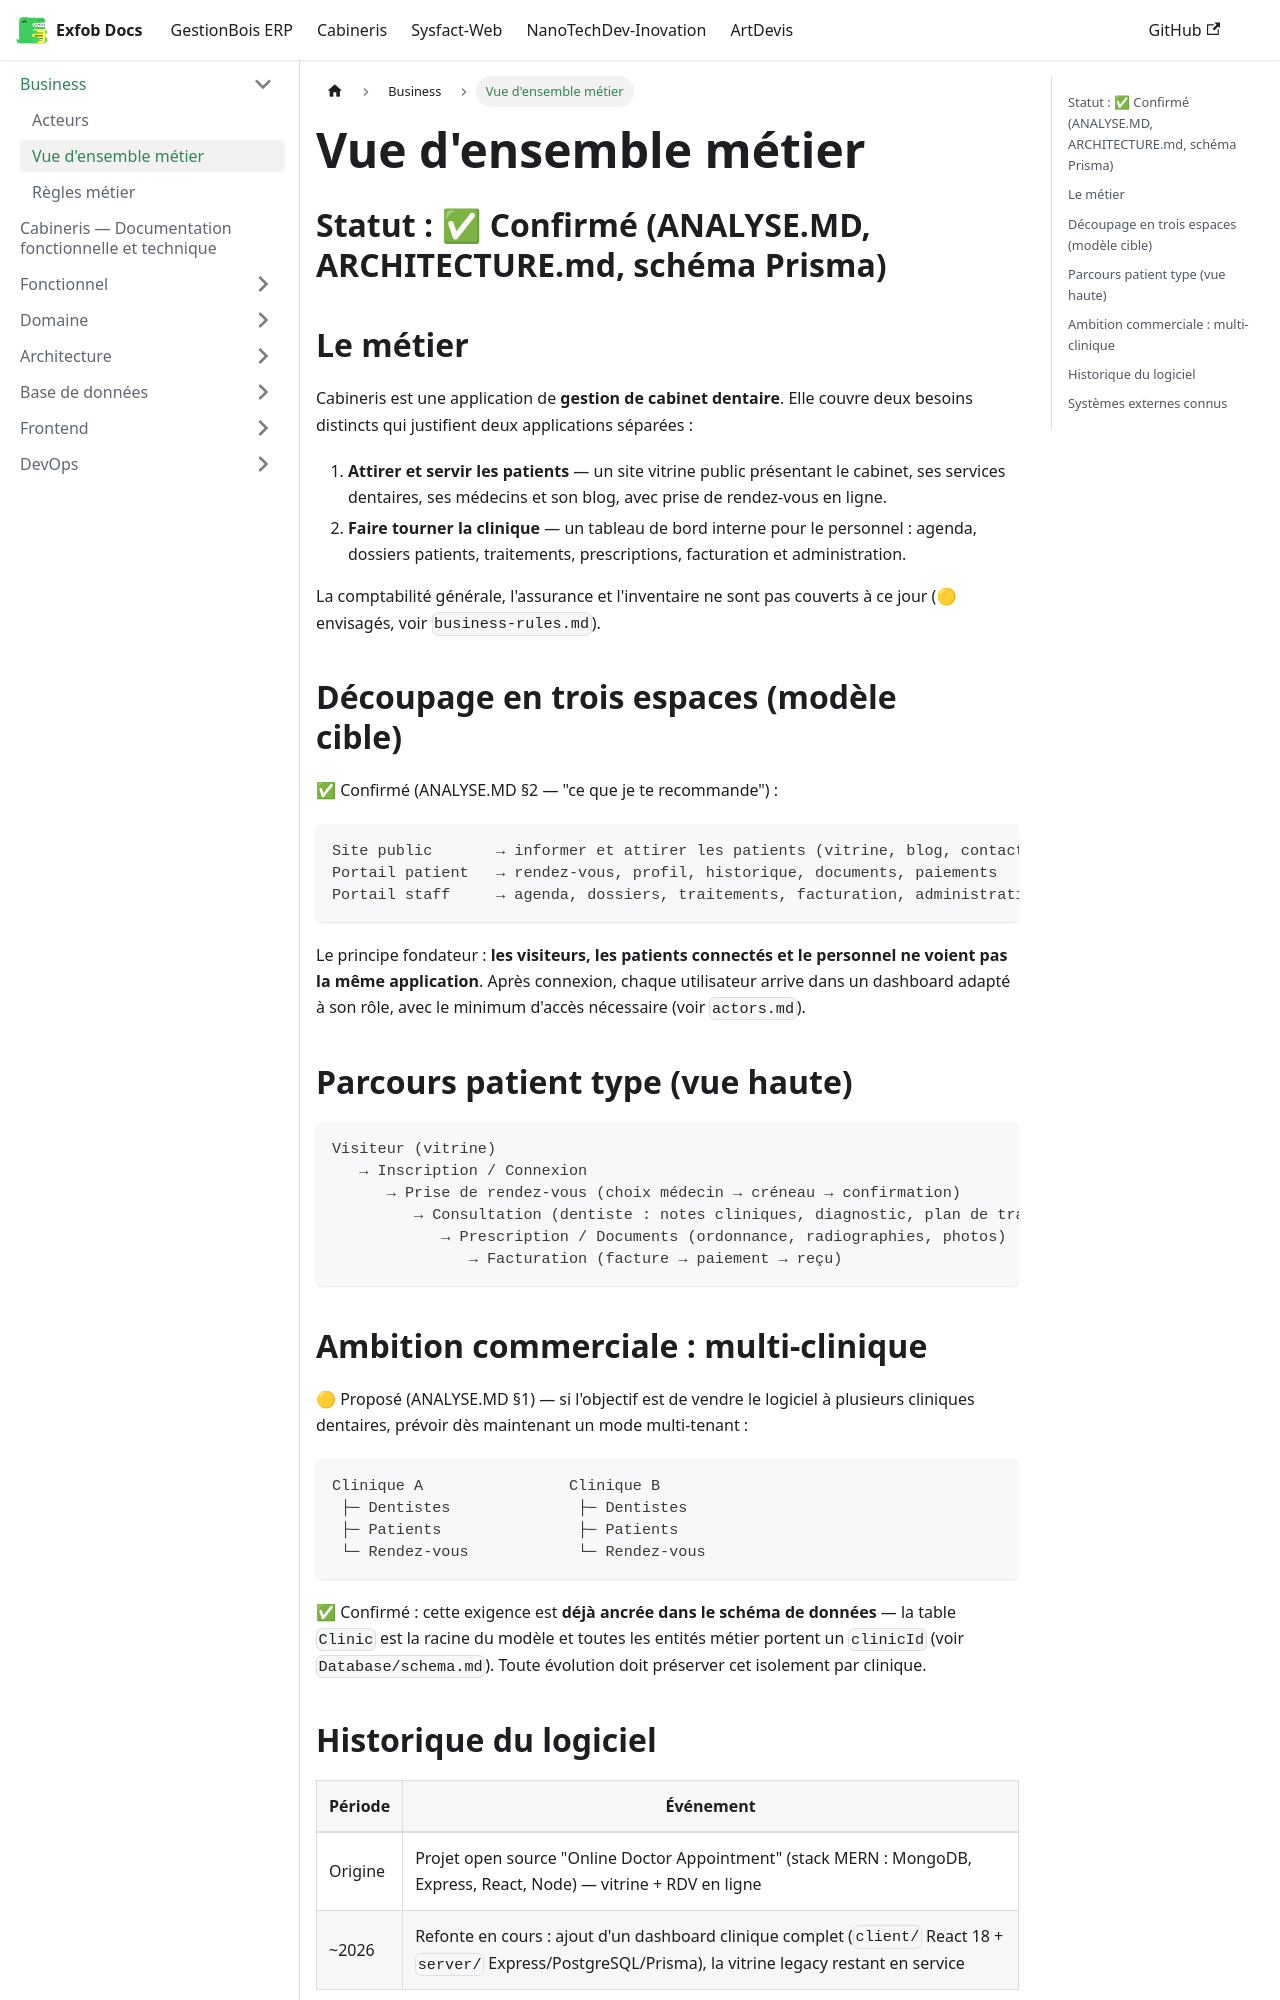

repository: CamertechDev/nanotech-docs · page: cabineris/Business/business-overview/index.html · generator: docusaurus

# Vue d'ensemble métier

## Statut : ✅ Confirmé (ANALYSE.MD, ARCHITECTURE.md, schéma Prisma)

## Le métier

Cabineris est une application de **gestion de cabinet dentaire**. Elle couvre deux besoins
distincts qui justifient deux applications séparées :

1. **Attirer et servir les patients** — un site vitrine public présentant le cabinet, ses
   services dentaires, ses médecins et son blog, avec prise de rendez-vous en ligne.
2. **Faire tourner la clinique** — un tableau de bord interne pour le personnel : agenda,
   dossiers patients, traitements, prescriptions, facturation et administration.

La comptabilité générale, l'assurance et l'inventaire ne sont pas couverts à ce jour
(🟡 envisagés, voir `business-rules.md`).

## Découpage en trois espaces (modèle cible)

✅ Confirmé (ANALYSE.MD §2 — "ce que je te recommande") :

```
Site public       → informer et attirer les patients (vitrine, blog, contact, prise de RDV)
Portail patient   → rendez-vous, profil, historique, documents, paiements
Portail staff     → agenda, dossiers, traitements, facturation, administration
```

Le principe fondateur : **les visiteurs, les patients connectés et le personnel ne voient
pas la même application**. Après connexion, chaque utilisateur arrive dans un dashboard
adapté à son rôle, avec le minimum d'accès nécessaire (voir `actors.md`).

## Parcours patient type (vue haute)

```
Visiteur (vitrine)
   → Inscription / Connexion
      → Prise de rendez-vous (choix médecin → créneau → confirmation)
         → Consultation (dentiste : notes cliniques, diagnostic, plan de traitement)
            → Prescription / Documents (ordonnance, radiographies, photos)
               → Facturation (facture → paiement → reçu)
```
